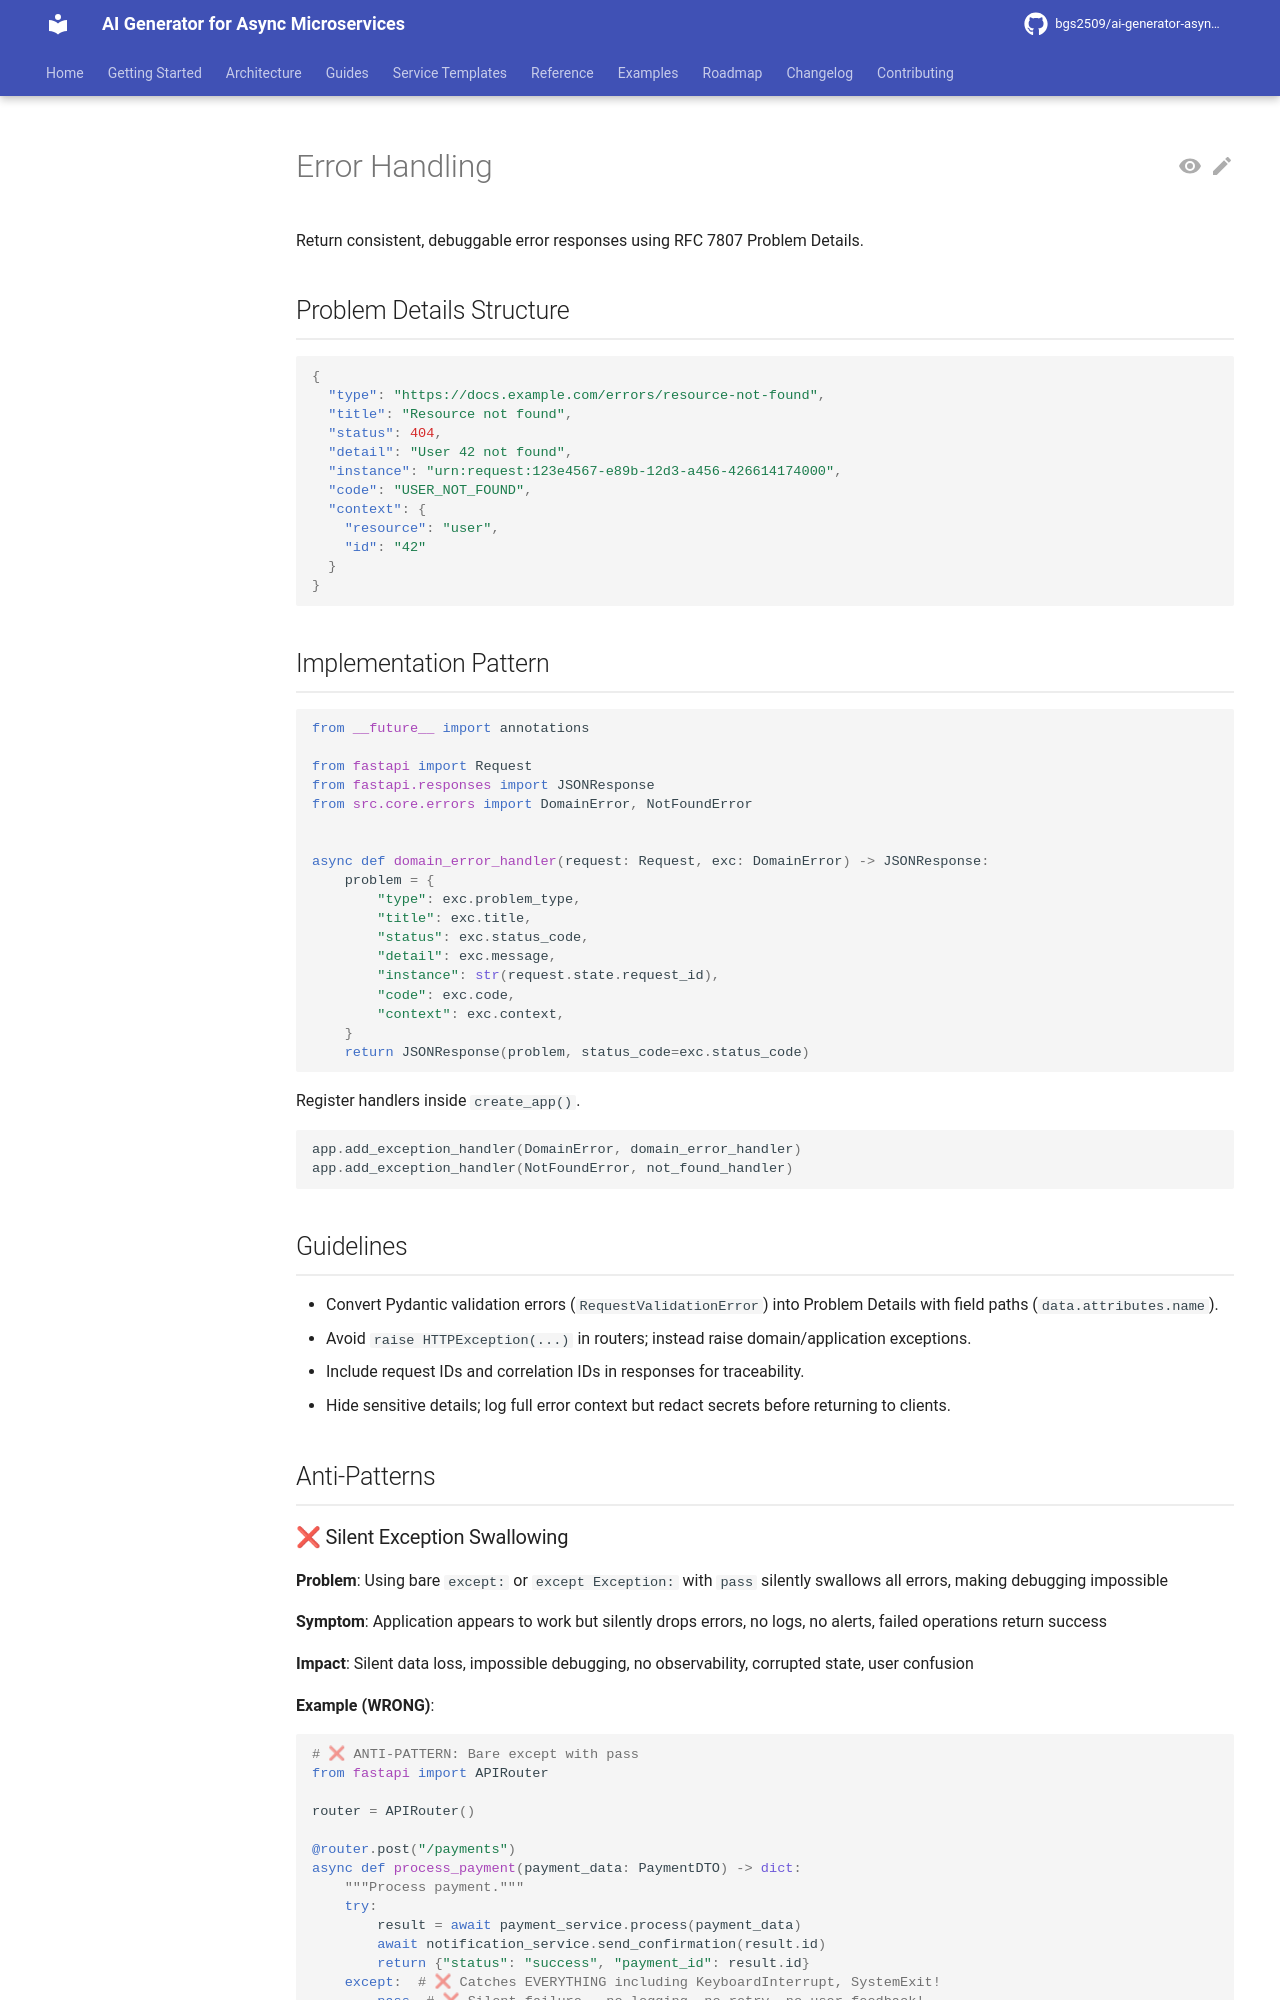

repository: bgs2509/ai-generator-asyncmicroservices · page: atomic/services/fastapi/error-handling/index.html · generator: mkdocs

# Error Handling

Return consistent, debuggable error responses using RFC 7807 Problem Details.

## Problem Details Structure

```json
{
  "type": "https://docs.example.com/errors/resource-not-found",
  "title": "Resource not found",
  "status": 404,
  "detail": "User 42 not found",
  "instance": "urn:request:123e4567-e89b-12d3-a456-426614174000",
  "code": "USER_NOT_FOUND",
  "context": {
    "resource": "user",
    "id": "42"
  }
}
```

## Implementation Pattern

```python
from __future__ import annotations

from fastapi import Request
from fastapi.responses import JSONResponse
from src.core.errors import DomainError, NotFoundError


async def domain_error_handler(request: Request, exc: DomainError) -> JSONResponse:
    problem = {
        "type": exc.problem_type,
        "title": exc.title,
        "status": exc.status_code,
        "detail": exc.message,
        "instance": str(request.state.request_id),
        "code": exc.code,
        "context": exc.context,
    }
    return JSONResponse(problem, status_code=exc.status_code)
```

Register handlers inside `create_app()`.

```python
app.add_exception_handler(DomainError, domain_error_handler)
app.add_exception_handler(NotFoundError, not_found_handler)
```

## Guidelines

- Convert Pydantic validation errors (`RequestValidationError`) into Problem Details with field paths (`data.attributes.name`).
- Avoid `raise HTTPException(...)` in routers; instead raise domain/application exceptions.
- Include request IDs and correlation IDs in responses for traceability.
- Hide sensitive details; log full error context but redact secrets before returning to clients.

## Anti-Patterns
